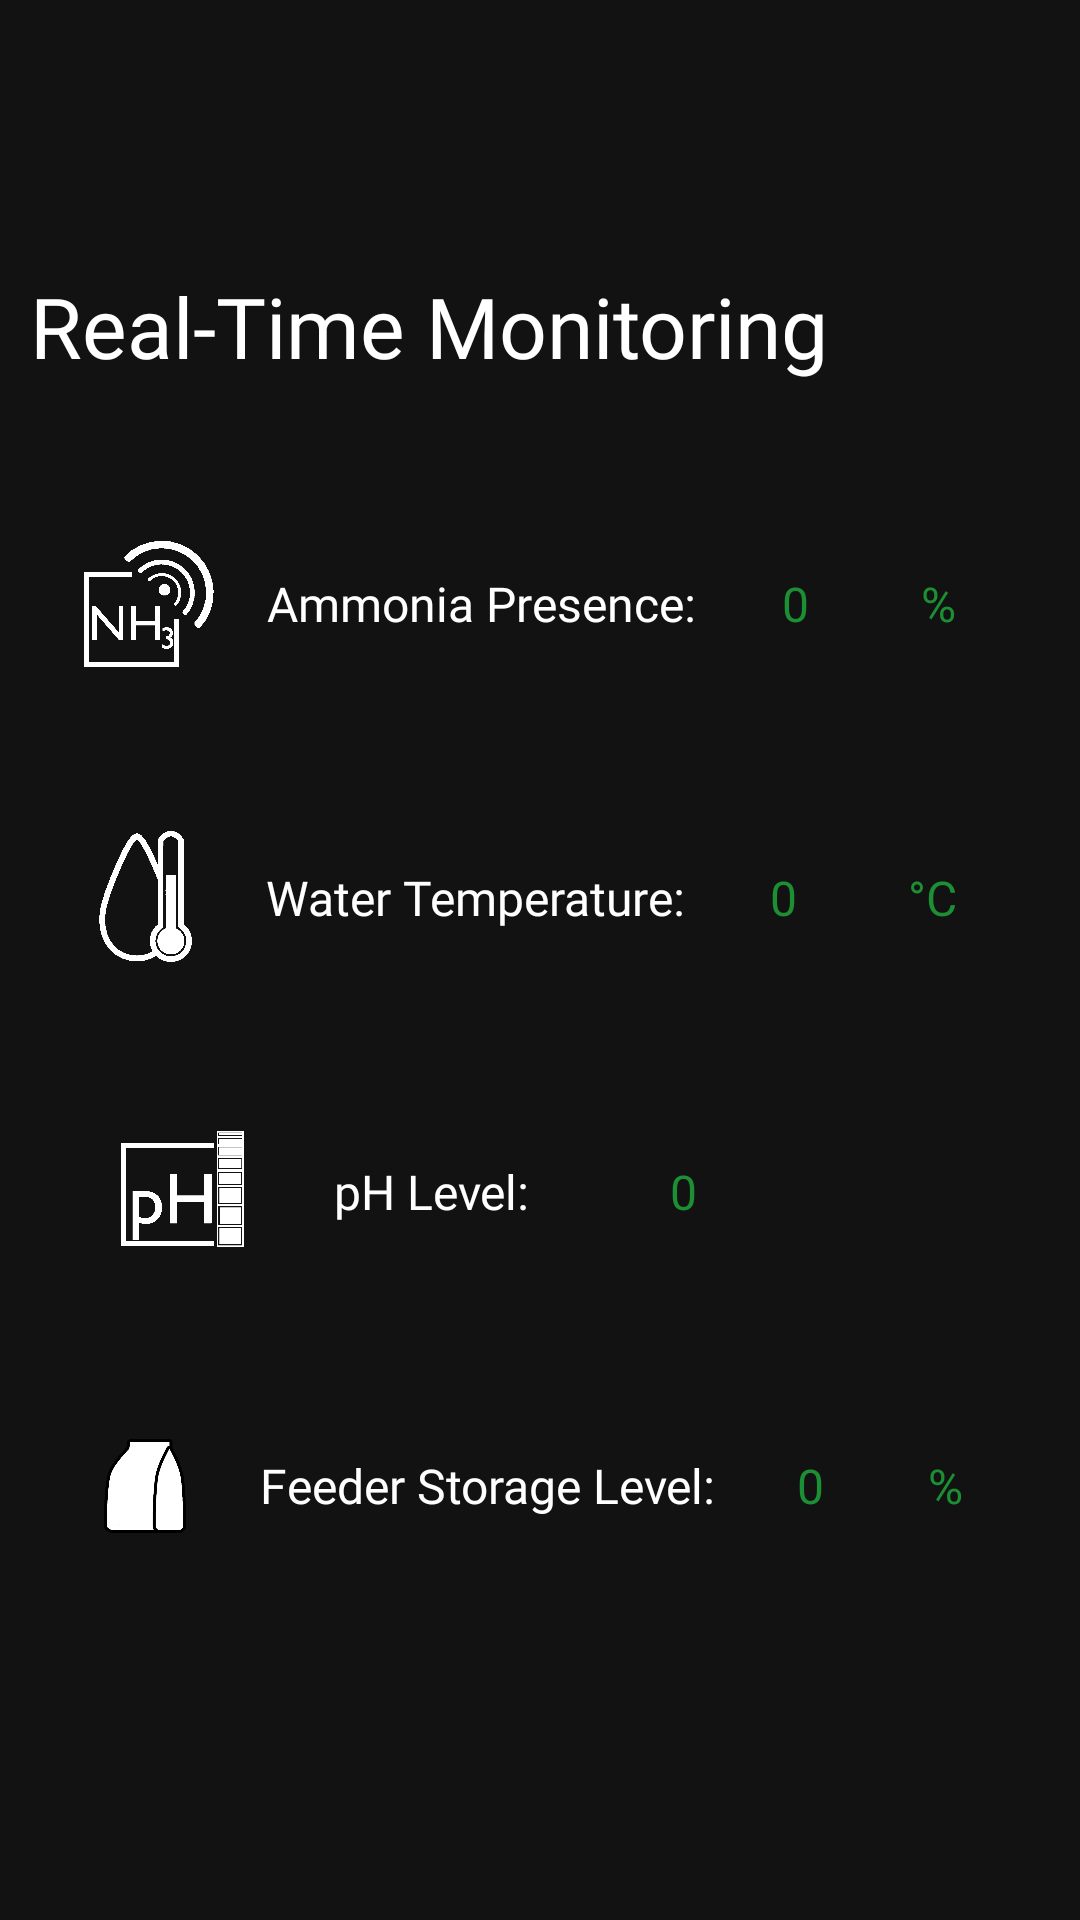

Android layout source for this screen:
<!-- AndroidManifest.xml: application theme Theme.MaterialComponents.NoActionBar -->
<!-- res/layout/fragment_monitoring.xml -->
<?xml version="1.0" encoding="utf-8"?>
<FrameLayout xmlns:android="http://schemas.android.com/apk/res/android"
    xmlns:app="http://schemas.android.com/apk/res-auto"
    xmlns:tools="http://schemas.android.com/tools"
    android:layout_width="match_parent"
    android:layout_height="match_parent"
    tools:context=".Fragments.MonitoringFragment"
    android:padding="10dp">

    <RelativeLayout
        android:layout_width="match_parent"
        android:layout_height="match_parent"
        >

        <TextView
            android:id="@+id/header"
            android:layout_width="match_parent"
            android:layout_height="wrap_content"
            android:text="Real-Time Monitoring"

            android:textColor="@color/white"
            android:fontFamily="@font/bebasneuebold"
            android:textSize="28dp"
            android:layout_marginTop="80dp"
            />

        <LinearLayout
            android:id="@+id/headerAmmonia"
            android:layout_width="match_parent"
            android:layout_height="wrap_content"
            android:layout_below="@+id/header"
            android:layout_marginTop="50dp"
            android:weightSum="1"

            >

            <ImageView
                android:id="@+id/ammoniaImage"
                android:layout_width="48dp"
                android:layout_height="48dp"
                android:src="@drawable/ammoniasensor"
                android:layout_weight="0.25"
                />

            <TextView
                android:id="@+id/headerAmmoniaStat"
                android:layout_width="wrap_content"
                android:layout_height="wrap_content"
                android:text="Ammonia Presence: "
                android:layout_gravity="end|center"
                android:textColor="@color/white"
                android:fontFamily="@font/bebasneuebold"
                android:textSize="16dp"

                android:layout_weight="0.2"
                android:layout_below="@+id/ammoniaImage"
                />

            <TextView
                android:id="@+id/headerAmmoniaValue"
                android:layout_width="wrap_content"
                android:layout_height="wrap_content"
                android:text="0"
                android:layout_gravity="end|center"
                android:textColor="@color/main_green"
                android:fontFamily="@font/bebasneuebold"
                android:textSize="16dp"

                android:layout_weight="0.3"

                />
            <TextView
                android:layout_width="wrap_content"
                android:layout_height="wrap_content"
                android:text="%"
                android:layout_gravity="end|center"
                android:textColor="@color/main_green"
                android:fontFamily="@font/bebasneuebold"
                android:textSize="16dp"

                android:layout_weight="0.3"
                android:layout_below="@+id/ammoniaImage"
                />
        </LinearLayout>


        <LinearLayout
            android:id="@+id/headerWaterTemp"
            android:layout_width="match_parent"
            android:layout_height="wrap_content"
            android:layout_below="@+id/headerAmmonia"

            android:layout_marginTop="50dp"
            android:weightSum="1"

            >

            <ImageView
                android:id="@+id/WaterTempImage"
                android:layout_width="48dp"
                android:layout_height="48dp"
                android:src="@drawable/watersensortemp"
                android:layout_weight="0.25"
                />

            <TextView
                android:id="@+id/headerWaterTempStat"
                android:layout_width="wrap_content"
                android:layout_height="wrap_content"
                android:text="Water Temperature: "
                android:layout_gravity="end|center"
                android:textColor="@color/white"
                android:fontFamily="@font/bebasneuebold"
                android:textSize="16dp"

                android:layout_weight="0.2"
                android:layout_below="@+id/WaterTempImage"
                />

            <TextView
                android:id="@+id/headerWaterTempValue"
                android:layout_width="wrap_content"
                android:layout_height="wrap_content"
                android:text="0"
                android:layout_gravity="end|center"
                android:textColor="@color/main_green"
                android:fontFamily="@font/bebasneuebold"
                android:textSize="16dp"

                android:layout_weight="0.3"
                android:layout_below="@+id/WaterTempImage"
                />
            <TextView
                android:layout_width="wrap_content"
                android:layout_height="wrap_content"
                android:text="°C"
                android:layout_gravity="end|center"
                android:textColor="@color/main_green"
                android:fontFamily="@font/bebasneuebold"
                android:textSize="16dp"

                android:layout_weight="0.3"

                />
        </LinearLayout>

        <LinearLayout
            android:id="@+id/headerPhLevel"
            android:layout_width="match_parent"
            android:layout_height="wrap_content"
            android:layout_below="@+id/headerWaterTemp"

            android:layout_marginTop="50dp"
            android:weightSum="1"
            >

            <ImageView
                android:id="@+id/PhLevelImage"
                android:layout_width="48dp"
                android:layout_height="48dp"
                android:src="@drawable/phlevelsensorr"
                android:layout_weight="0.25"
                />

            <TextView
                android:id="@+id/headerPhLevelStat"
                android:layout_width="wrap_content"
                android:layout_height="wrap_content"
                android:text="pH Level: "
                android:layout_gravity="end|center"
                android:textColor="@color/white"
                android:fontFamily="@font/bebasneuebold"
                android:textSize="16dp"

                android:layout_weight="0.2"
                android:layout_below="@+id/PhLevelImage"
                />

            <TextView
                android:id="@+id/headerPhLevelValue"
                android:layout_width="wrap_content"
                android:layout_height="wrap_content"
                android:text="0"
                android:layout_gravity="end|center"
                android:textColor="@color/main_green"
                android:fontFamily="@font/bebasneuebold"
                android:textSize="16dp"

                android:layout_weight="0.3"
                android:layout_below="@+id/PhLevelImage"
                />

        </LinearLayout>

        <LinearLayout
            android:id="@+id/headerFeedLevel"
            android:layout_width="match_parent"
            android:layout_height="wrap_content"
            android:layout_below="@+id/headerPhLevel"

            android:layout_marginTop="50dp"
            android:weightSum="1"
            >

            <ImageView
                android:id="@+id/FeedLevelImage"
                android:layout_width="48dp"
                android:layout_height="48dp"
                android:src="@drawable/feedicon"
                android:layout_weight="0.25"
                />

            <TextView
                android:id="@+id/headerFeedLevelStat"
                android:layout_width="wrap_content"
                android:layout_height="wrap_content"
                android:text="Feeder Storage Level: "
                android:layout_gravity="end|center"
                android:textColor="@color/white"
                android:fontFamily="@font/bebasneuebold"
                android:textSize="16dp"

                android:layout_weight="0.2"
                android:layout_below="@+id/FeedLevelImage"
                />

            <TextView
                android:id="@+id/headerFeedLevelValue"
                android:layout_width="wrap_content"
                android:layout_height="wrap_content"
                android:text="0"
                android:layout_gravity="end|center"
                android:textColor="@color/main_green"
                android:fontFamily="@font/bebasneuebold"
                android:textSize="16dp"

                android:layout_weight="0.3"
                android:layout_below="@+id/FeedLevelImage"
                />
            <TextView
                android:layout_width="wrap_content"
                android:layout_height="wrap_content"
                android:text="%"
                android:layout_gravity="end|center"
                android:textColor="@color/main_green"
                android:fontFamily="@font/bebasneuebold"
                android:textSize="16dp"

                android:layout_weight="0.3"

                />
        </LinearLayout>
    </RelativeLayout>

</FrameLayout>
<!-- resources referenced by this layout -->
<resources>
  <color name="main_green">#1c8e33</color>
  <color name="white">#FFFFFFFF</color>
  <!-- drawable ammoniasensor: png bitmap (drawable, 75521 bytes) -->
  <!-- drawable feedicon: png bitmap (drawable, 41524 bytes) -->
  <!-- drawable phlevelsensorr: png bitmap (drawable, 46030 bytes) -->
  <!-- drawable watersensortemp: png bitmap (drawable, 15085 bytes) -->
</resources>
